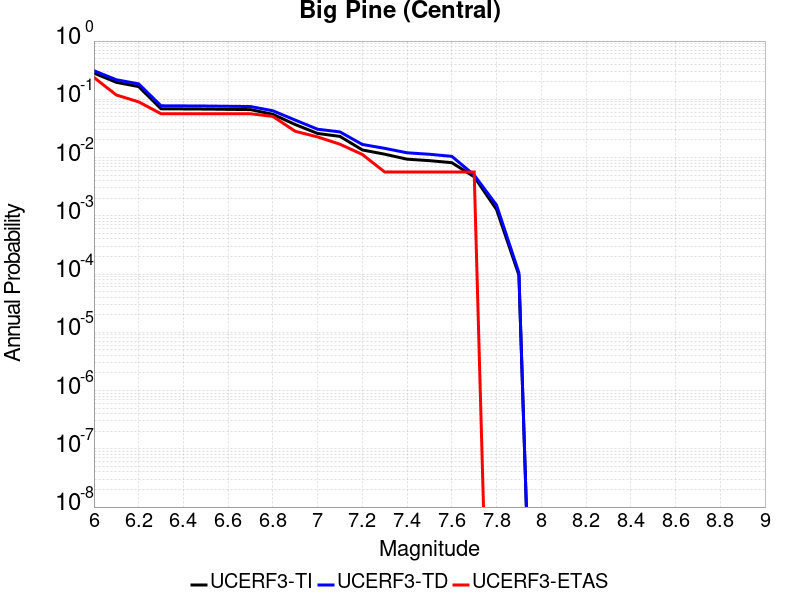

The data file committed next to this chart (first rows):
Magnitude, UCERF3-TI Prob, UCERF3-TD Prob, UCERF3-ETAS Prob
6.0, 0.2822, 0.3099, 0.2373
6.1, 0.1956, 0.2166, 0.1186
6.2, 0.1653, 0.1841, 0.0904
6.3, 0.06871, 0.07739, 0.0565
6.4, 0.06835, 0.07702, 0.0565
6.5, 0.06795, 0.07659, 0.0565
6.6, 0.06727, 0.07587, 0.0565
6.7, 0.06658, 0.07515, 0.0565
6.8, 0.05526, 0.06357, 0.05085
6.9, 0.0369, 0.04397, 0.02825
7.0, 0.02594, 0.03066, 0.0226
7.1, 0.02307, 0.02755, 0.01695
7.2, 0.01351, 0.01679, 0.0113
7.3, 0.01142, 0.0144, 0.00565
7.4, 0.009382, 0.01208, 0.00565
7.5, 0.008852, 0.01139, 0.00565
7.6, 0.008166, 0.01049, 0.00565
7.7, 0.004678, 0.005009, 0.00565
7.8, 0.001284, 0.001527, 0.0
7.9, 9.601954E-5, 1.05200466E-4, 0.0
